Dataset: LLaVA_CLIP (GitHub, Julian075/LLaVA_CLIP). Classes: bird, bobcat, cat, coyote, dog, opossum, rabbit, raccoon, rodent, skunk, squirrel.

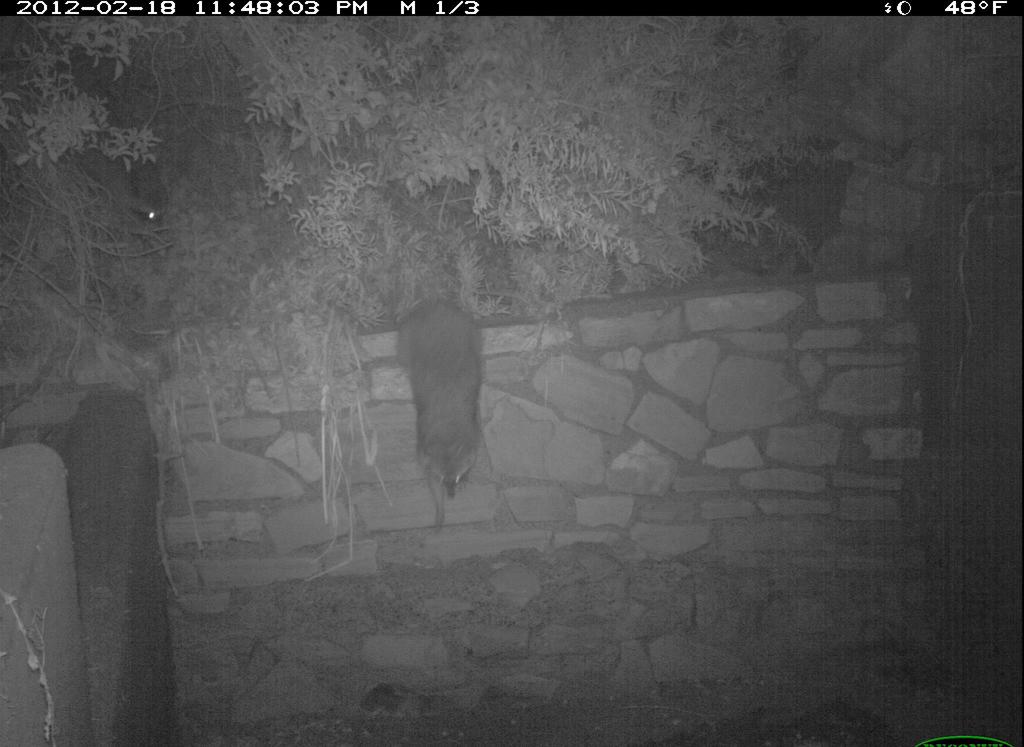
Label: raccoon

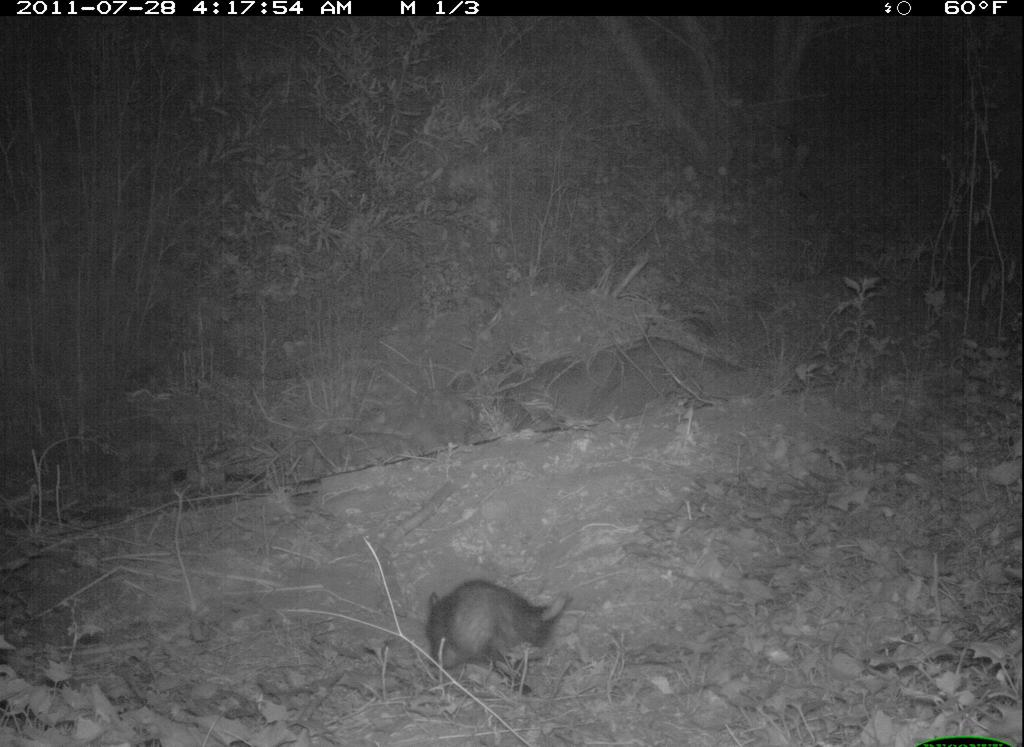
Label: opossum

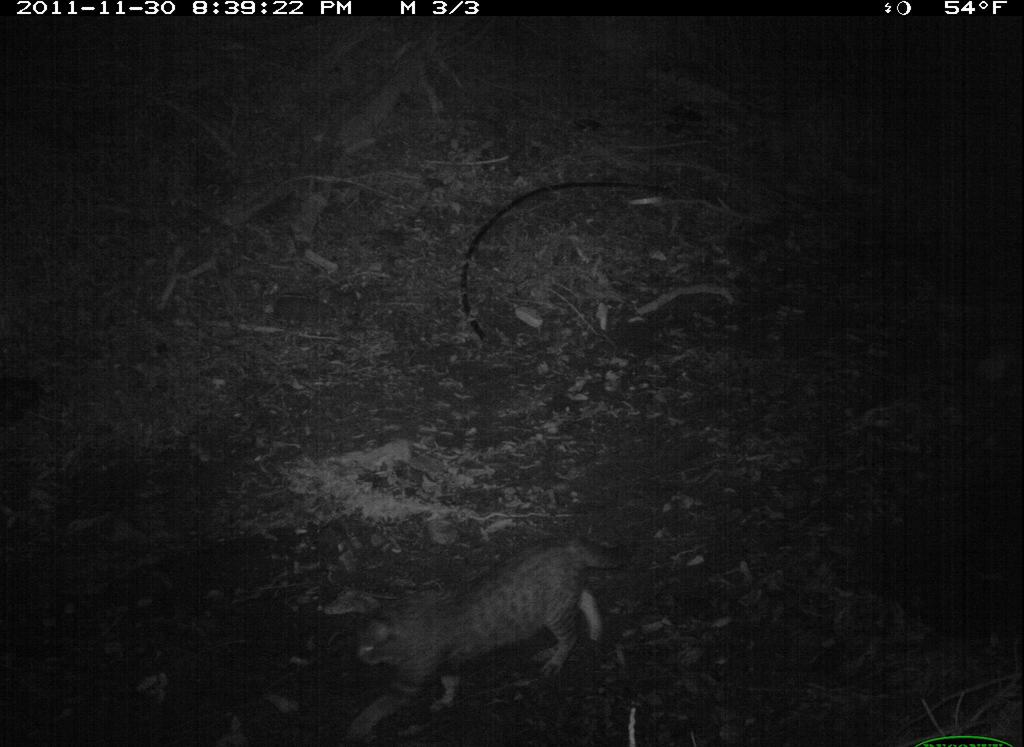
Label: cat

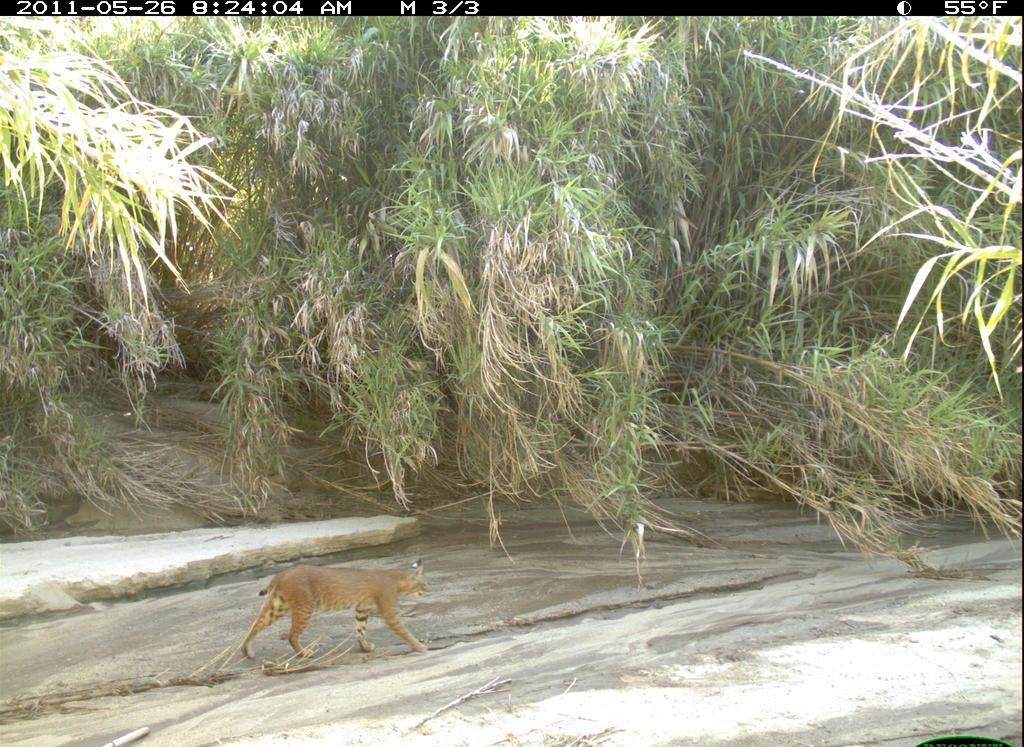
Label: bobcat

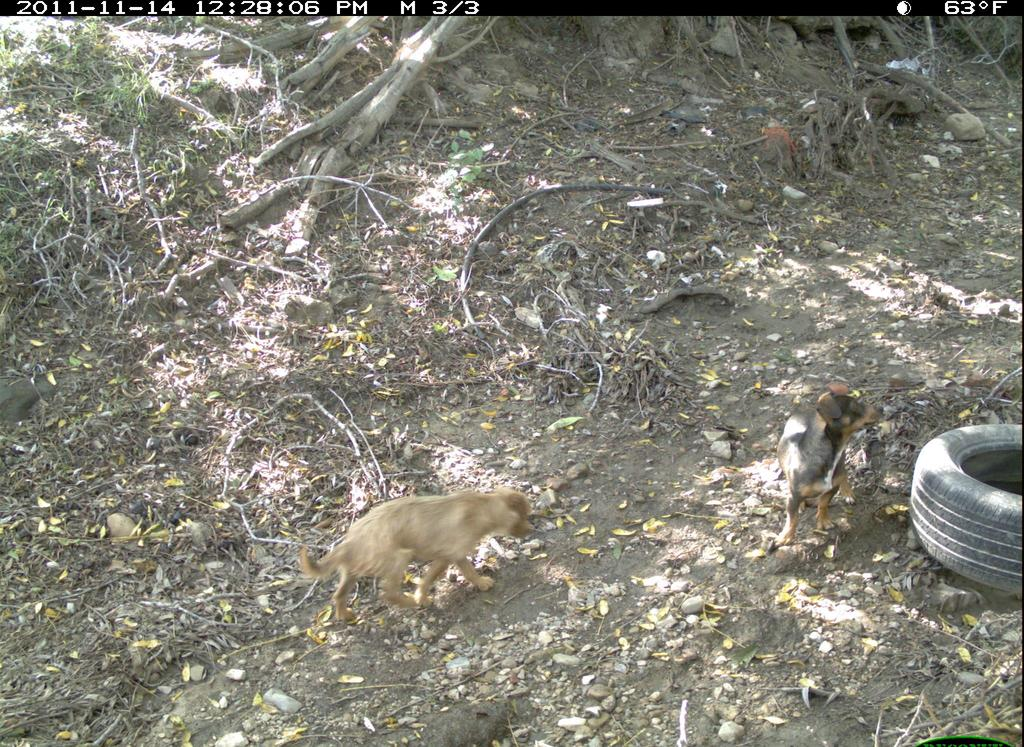
Label: dog

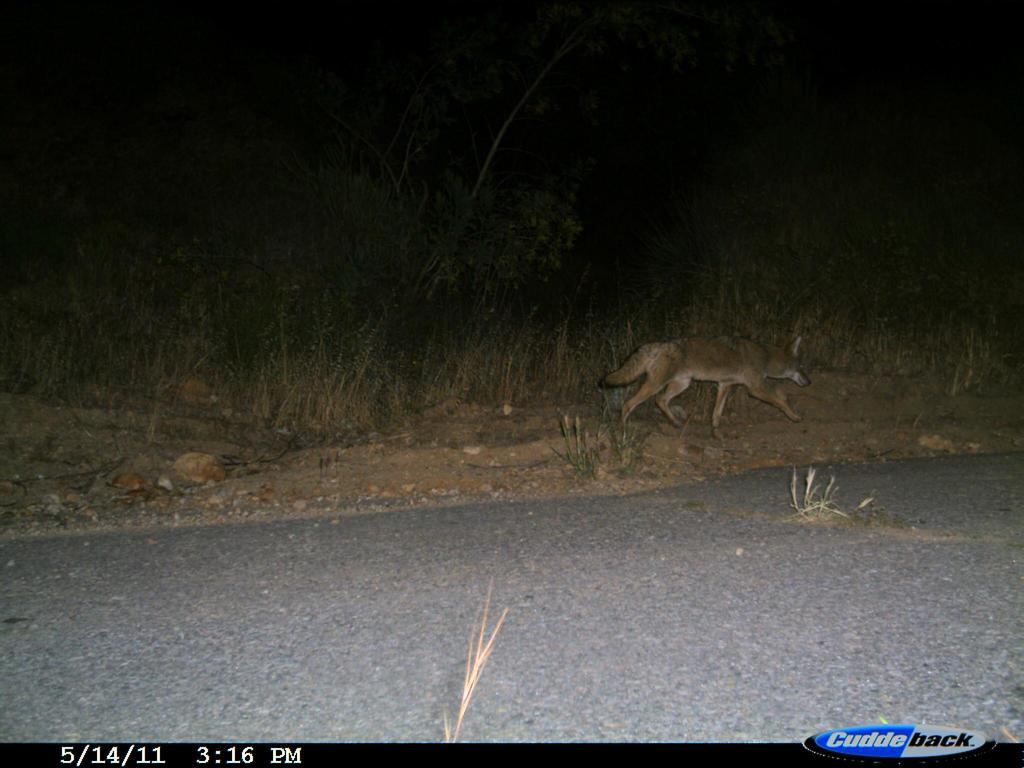
Label: coyote
